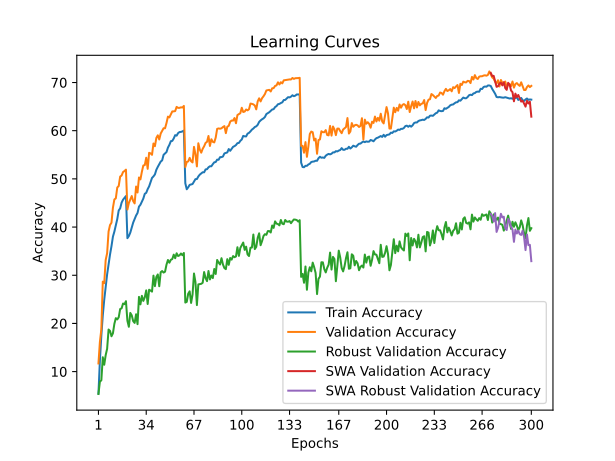

Values plotted in this chart, from the file beside it:
time; train_accuracy; train_loss; valid_accuracy; valid_loss; valid_accuracy_robust; valid_accuracy_swa; valid_accuracy_robust_swa
88,3401; 5,4410; 4,8512; 11,6900; 4,3721; 5,3586; 11,6900; 5,3586
176,5735; 12,2950; 4,3721; 16,1600; 4,2555; 7,9172; 16,1600; 7,9172
261,9129; 17,4690; 4,0953; 18,7800; 4,0716; 8,1931; 18,7800; 8,1931
349,1848; 21,6450; 3,8872; 28,6700; 3,5637; 12,9862; 28,6700; 12,9862
432,2144; 24,9160; 3,7410; 28,3500; 3,5511; 11,4276; 28,3500; 11,4276
517,4775; 27,6740; 3,6179; 33,1700; 3,3806; 13,4276; 33,1700; 13,4276
608,7261; 30,1890; 3,5053; 34,5800; 3,2953; 14,7448; 34,5800; 14,7448
693,0352; 32,3260; 3,4064; 39,0800; 3,1928; 18,7379; 39,0800; 18,7379
777,6655; 34,3030; 3,3226; 40,4200; 3,1275; 18,4483; 40,4200; 18,4483
860,1676; 36,0230; 3,2560; 40,9100; 3,0929; 17,3379; 40,9100; 17,3379
950,4308; 38,0060; 3,1701; 44,0100; 2,9948; 17,9517; 44,0100; 17,9517
1034,9061; 39,0600; 3,1258; 45,7300; 2,9316; 19,9172; 45,7300; 19,9172
1117,8114; 40,3930; 3,0726; 45,9600; 2,8899; 21,0966; 45,9600; 21,0966
1204,4095; 41,6600; 3,0099; 48,2100; 2,8681; 20,8345; 48,2100; 20,8345
1289,9819; 43,4490; 2,9526; 48,5200; 2,8389; 21,2759; 48,5200; 21,2759
1372,4731; 43,8820; 2,9330; 50,4800; 2,7618; 22,9862; 50,4800; 22,9862
1456,8835; 45,0690; 2,8873; 50,7000; 2,7361; 23,1310; 50,7000; 23,1310
1540,3755; 45,6830; 2,8614; 51,4200; 2,7211; 24,1310; 51,4200; 24,1310
1625,4067; 46,0840; 2,8410; 51,6300; 2,7162; 24,0069; 51,6300; 24,0069
1712,6518; 46,4340; 2,8283; 51,9200; 2,6983; 24,6138; 51,9200; 24,6138
1801,8308; 37,6920; 3,1836; 43,6400; 3,0176; 20,5586; 43,6400; 20,5586
1890,7635; 38,1290; 3,1676; 44,9800; 2,9559; 19,3034; 44,9800; 19,3034
1981,4560; 38,8510; 3,1275; 45,7100; 2,9108; 22,1793; 45,7100; 22,1793
2063,6006; 39,8580; 3,0941; 46,4400; 2,8409; 21,6828; 46,4400; 21,6828
2148,3573; 40,9310; 3,0517; 45,3800; 2,9279; 20,4759; 45,3800; 20,4759
2236,0664; 41,7060; 3,0150; 44,9100; 2,9303; 20,1103; 44,9100; 20,1103
2319,8045; 42,4010; 2,9882; 48,4100; 2,7758; 21,9034; 48,4100; 21,9034
2405,9551; 42,9300; 2,9592; 47,1700; 2,8886; 19,8483; 47,1700; 19,8483
2496,3680; 44,2450; 2,9134; 50,2900; 2,7315; 25,5103; 50,2900; 25,5103
2581,3828; 44,6260; 2,9102; 49,8900; 2,7781; 23,9586; 49,8900; 23,9586
2664,8460; 45,3050; 2,8729; 51,4800; 2,7186; 25,7310; 51,4800; 25,7310
2752,7593; 45,9180; 2,8467; 52,7800; 2,6753; 24,6759; 52,7800; 24,6759
2840,6202; 46,9010; 2,8052; 52,8600; 2,6518; 25,4276; 52,8600; 25,4276
2924,7579; 47,1040; 2,7942; 54,3900; 2,6036; 26,8552; 54,3900; 26,8552
3014,5066; 47,8660; 2,7720; 52,0800; 2,7012; 24,0345; 52,0800; 24,0345
3101,9212; 48,4440; 2,7433; 55,4100; 2,5825; 26,9931; 55,4100; 26,9931
3188,5093; 49,2900; 2,7127; 55,2900; 2,5580; 26,8207; 55,2900; 26,8207
3273,8278; 50,1990; 2,6783; 54,9900; 2,5751; 26,6000; 54,9900; 26,6000
3360,3750; 50,5150; 2,6654; 57,3400; 2,5022; 29,9241; 57,3400; 29,9241
3444,8978; 50,9200; 2,6448; 56,7800; 2,5416; 27,7379; 56,7800; 27,7379
3531,5191; 51,8880; 2,6119; 58,5000; 2,4580; 29,6483; 58,5000; 29,6483
3616,8931; 52,5010; 2,5913; 59,0400; 2,4539; 30,1655; 59,0400; 30,1655
3705,4949; 53,0170; 2,5686; 58,1800; 2,4789; 27,7172; 58,1800; 27,7172
3792,5990; 53,5880; 2,5492; 59,4100; 2,3972; 30,6276; 59,4100; 30,6276
3876,4300; 53,8410; 2,5375; 59,9300; 2,3866; 30,8690; 59,9300; 30,8690
3962,2897; 54,9950; 2,4911; 60,5100; 2,3703; 30,5517; 60,5100; 30,5517
4046,1557; 55,2790; 2,4862; 60,5000; 2,3693; 30,7310; 60,5000; 30,7310
4131,5913; 55,5620; 2,4677; 61,5900; 2,3337; 32,1931; 61,5900; 32,1931
4220,3394; 56,4880; 2,4397; 62,9200; 2,3119; 33,1655; 62,9200; 33,1655
4307,3972; 57,0620; 2,4161; 62,7600; 2,3275; 32,6000; 62,7600; 32,6000
4391,8399; 57,8220; 2,3948; 63,3600; 2,2782; 33,2069; 63,3600; 33,2069
4476,5991; 57,8810; 2,3847; 64,0000; 2,2565; 33,3586; 64,0000; 33,3586
4562,5875; 58,3870; 2,3679; 64,0100; 2,2621; 34,2759; 64,0100; 34,2759
4649,1517; 59,0730; 2,3474; 64,0700; 2,2494; 33,5310; 64,0700; 33,5310
4734,2367; 58,9700; 2,3491; 64,9400; 2,2352; 34,5586; 64,9400; 34,5586
4822,2959; 59,4920; 2,3317; 64,7300; 2,2353; 33,9931; 64,7300; 33,9931
4905,3061; 59,7180; 2,3264; 64,7400; 2,2401; 34,1310; 64,7400; 34,1310
4987,4241; 59,7470; 2,3226; 64,8500; 2,2399; 34,5103; 64,8500; 34,5103
5070,6267; 59,8540; 2,3147; 64,8100; 2,2323; 34,1586; 64,8100; 34,1586
5157,6968; 60,0180; 2,3150; 65,1400; 2,2294; 34,6207; 65,1400; 34,6207
... 240 more rows
